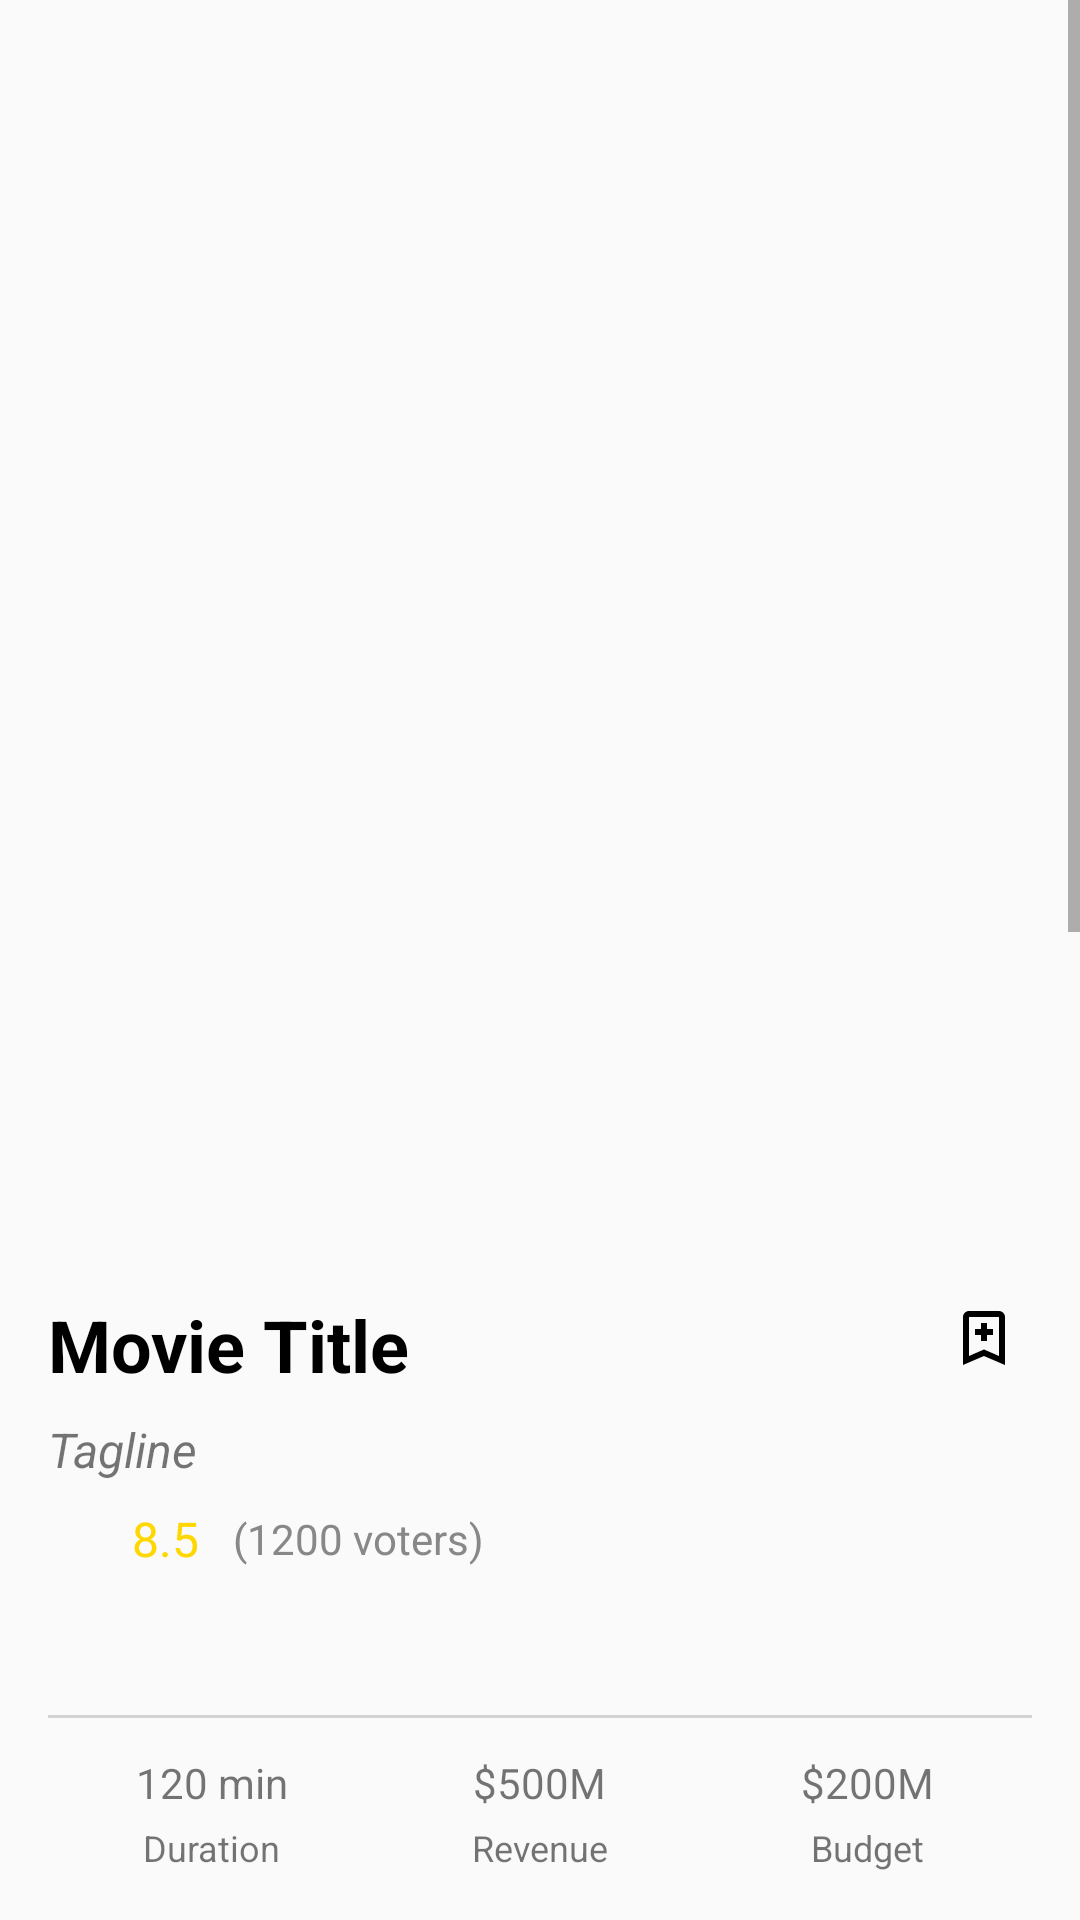

Produce the Android XML layout that renders to this screen, including the resource entries it uses.
<!-- AndroidManifest.xml: application theme Theme.AppCompat.Light.NoActionBar -->
<!-- res/layout/activity_details.xml -->
<?xml version="1.0" encoding="utf-8"?>
<ScrollView xmlns:android="http://schemas.android.com/apk/res/android"
    android:layout_width="match_parent"
    android:layout_height="match_parent"
    xmlns:app="http://schemas.android.com/apk/res-auto">

    <LinearLayout
        android:layout_width="match_parent"
        android:layout_height="match_parent"
        android:orientation="vertical"
        android:padding="16dp">

        

        

        <com.google.android.material.imageview.ShapeableImageView
            android:id="@+id/moviePoster"
            android:layout_width="match_parent"
            android:layout_height="400dp"
            android:layout_marginBottom="16dp"
            android:contentDescription="Movie Poster"
            android:scaleType="fitXY"
            app:shapeAppearanceOverlay="@style/RoundedImage" />

        <LinearLayout
            android:layout_width="match_parent"
            android:layout_height="wrap_content"
            android:orientation="horizontal"
            android:gravity="start|center_vertical"
            android:layout_marginBottom="8dp">

            <TextView
                android:id="@+id/movieTitle"
                android:layout_width="wrap_content"
                android:layout_height="wrap_content"
                android:text="Movie Title"
                android:textSize="24sp"
                android:textStyle="bold"
                android:textColor="#000000"
                android:layout_weight="1" />

            
            <ImageView
                android:id="@+id/bookmarkIcon"
                android:layout_width="28dp"
                android:layout_height="28dp"
                android:src="@drawable/add_watchlist"
                android:contentDescription="Bookmark"
                android:layout_marginLeft="8dp" />
        </LinearLayout>

        
        <TextView
            android:id="@+id/movieTagline"
            android:layout_width="match_parent"
            android:layout_height="wrap_content"
            android:text="Tagline"
            android:textSize="16sp"
            android:layout_marginBottom="8dp"
            android:textStyle="italic" />

        
        <LinearLayout
            android:layout_width="match_parent"
            android:layout_height="wrap_content"
            android:orientation="horizontal"
            android:gravity="start|center_vertical"
            android:layout_marginBottom="16dp">

            <ImageView
                android:layout_width="20dp"
                android:layout_height="20dp"
                android:src="@drawable/star"
                android:contentDescription="Rating Star" />

            <TextView
                android:id="@+id/movieVoteAverage"
                android:layout_width="wrap_content"
                android:layout_height="wrap_content"
                android:text="8.5"
                android:textSize="16sp"
                android:textColor="#FFD700"
                android:layout_marginStart="8dp" />

            <TextView
                android:id="@+id/movieNumberOfVoters"
                android:layout_width="wrap_content"
                android:layout_height="wrap_content"
                android:text=" (1200 voters)"
                android:textSize="14sp"
                android:textColor="#888888"
                android:layout_marginStart="8dp" />
        </LinearLayout>

        
        <LinearLayout
            android:id="@+id/genreContainer"
            android:layout_width="wrap_content"
            android:layout_height="wrap_content"
            android:orientation="horizontal"
            android:paddingTop="8dp"
            android:paddingBottom="8dp"
            android:scrollbars="horizontal"
            android:layout_marginBottom="16dp">
            
        </LinearLayout>
        <View
            android:layout_width="match_parent"
            android:layout_height="1dp"
            android:background="#D3D3D3"
            android:layout_marginBottom="12dp"/>
        
        <LinearLayout
            android:layout_width="match_parent"
            android:layout_height="wrap_content"
            android:orientation="horizontal"
            android:layout_marginBottom="16dp"
           >

            <LinearLayout
                android:layout_width="0dp"
                android:layout_height="wrap_content"
                android:orientation="vertical"
                android:layout_weight="1"
                android:gravity="center">

                <TextView
                    android:id="@+id/movieRuntime"
                    android:text="120 min"
                    android:textSize="14sp"
                    android:layout_marginBottom="4dp"
                    android:layout_height="wrap_content"                    android:layout_width="wrap_content"/>

                <TextView
                    android:text="Duration"
                    android:textSize="12sp"
                    android:layout_height="wrap_content"
                    android:layout_width="wrap_content"/>
            </LinearLayout>

            <LinearLayout
                android:layout_width="0dp"
                android:layout_height="wrap_content"
                android:orientation="vertical"
                android:layout_weight="1"
                android:gravity="center">

                <TextView
                    android:id="@+id/movieRevenue"
                    android:text="$500M"
                    android:textSize="14sp"
                    android:layout_marginBottom="4dp"
                    android:layout_height="wrap_content"
                    android:layout_width="wrap_content"/>
                <TextView
                    android:text="Revenue"
                    android:textSize="12sp"
                    android:layout_height="wrap_content"
                    android:layout_width="wrap_content"/>
            </LinearLayout>

            <LinearLayout
                android:layout_width="0dp"
                android:layout_height="wrap_content"
                android:orientation="vertical"
                android:layout_weight="1"
                android:gravity="center"
>

                <TextView
                    android:id="@+id/movieBudget"
                    android:text="$200M"
                    android:textSize="14sp"
                android:layout_marginBottom="4dp"
                android:layout_width="wrap_content"
                android:layout_height="wrap_content"/>

                <TextView
                    android:text="Budget"
                    android:textSize="12sp"
                android:layout_width="wrap_content"
                android:layout_height="wrap_content"/>
            </LinearLayout>


        </LinearLayout>

        <View
            android:layout_width="match_parent"
            android:layout_height="1dp"
            android:layout_marginBottom="12dp"
            android:background="#D3D3D3" />
        
        <TextView
            android:layout_width="wrap_content"
            android:layout_height="wrap_content"
            android:text="Storyline"
            android:layout_marginVertical="5dp"
            android:textSize="20sp"
            android:textStyle="bold"
            android:textColor="#000000"
            android:layout_weight="1" />
        <TextView
            android:id="@+id/movieOverview"
            android:layout_width="match_parent"
            android:layout_height="wrap_content"
            android:text="Overview"
            android:textSize="16sp"
            android:layout_marginBottom="16dp" />
        <TextView
            android:layout_width="wrap_content"
            android:layout_height="wrap_content"
            android:text="Cast"
            android:layout_marginVertical="5dp"
            android:textSize="20sp"
            android:textStyle="bold"
            android:textColor="#000000"
            android:layout_weight="1" />
        
        <androidx.recyclerview.widget.RecyclerView
            android:id="@+id/castRecyclerView"
            android:layout_width="match_parent"
            android:layout_height="wrap_content"
            android:layout_marginTop="16dp"
            android:layout_marginBottom="16dp"
            android:orientation="horizontal"
            android:scrollbars="horizontal" />
        <TextView
            android:layout_width="wrap_content"
            android:layout_height="wrap_content"
            android:text="Movie Trailer"
            android:layout_marginVertical="5dp"
            android:textSize="20sp"
            android:textStyle="bold"
            android:textColor="#000000"
            android:layout_weight="1" />
        
        <WebView
            android:id="@+id/trailerWebView"
            android:layout_width="match_parent"
            android:layout_height="200dp"
            android:layout_marginVertical="16dp"
            android:background="@drawable/webview_background"
            />

        <TextView
            android:layout_width="wrap_content"
            android:layout_height="wrap_content"
            android:text="Similar Movies"
            android:layout_marginVertical="5dp"
            android:textSize="20sp"
            android:textStyle="bold"
            android:textColor="#000000"
            android:layout_weight="1" />
        <androidx.recyclerview.widget.RecyclerView
            android:id="@+id/similarMoviesRecyclerView"
            android:layout_width="match_parent"
            android:layout_height="wrap_content" />
        <ImageView
            android:id="@+id/movieBackdrop"
            android:layout_width="match_parent"
            android:layout_height="200dp"
            android:contentDescription="Movie Backdrop"
            android:scaleType="centerCrop" />
    </LinearLayout>
</ScrollView>
<!-- resources referenced by this layout -->
<resources>
  <!-- drawable add_watchlist (drawable) -->
  <?xml version="1.0" encoding="utf-8"?>
  <vector android:height="28dp"
      android:width="28dp"
      android:viewportWidth="28"
      android:viewportHeight="28"
      xmlns:android="http://schemas.android.com/apk/res/android">
      <path android:fillColor="#000000" android:pathData="M17,18V5H7V18L12,15.82L17,18M17,3A2,2 0 0,1 19,5V21L12,18L5,21V5C5,3.89 5.9,3 7,3H17M11,7H13V9H15V11H13V13H11V11H9V9H11V7Z"/>
  </vector>
  <style name="RoundedImage" parent="">
              <item name="cornerFamily">rounded</item>
              <item name="cornerSize">16dp</item> 
          </style>
</resources>
